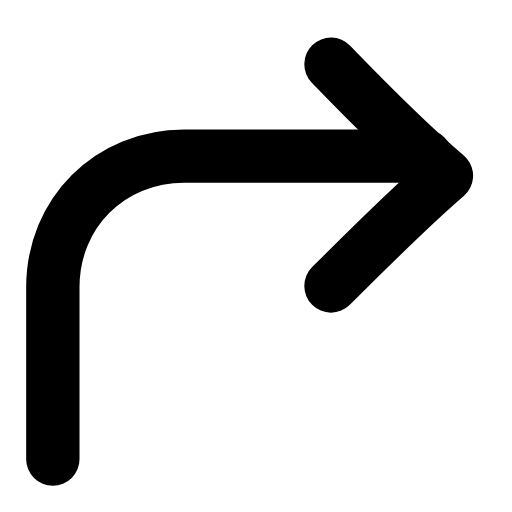
t = 0.00 s
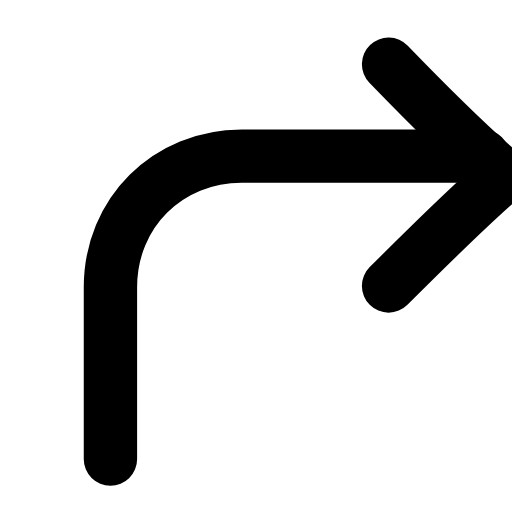
t = 0.22 s
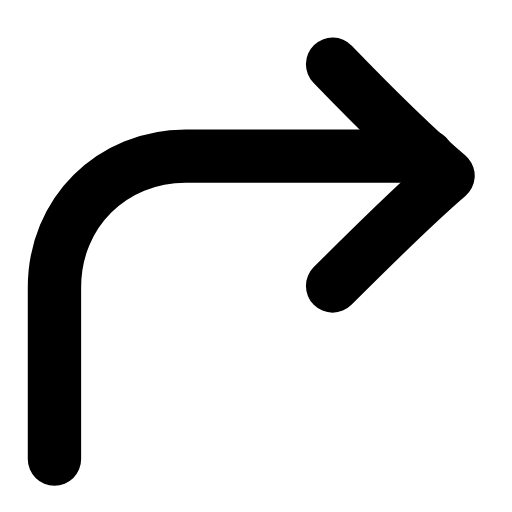
t = 0.44 s
t = 0.63 s: frame unchanged from t = 0.00 s, image omitted
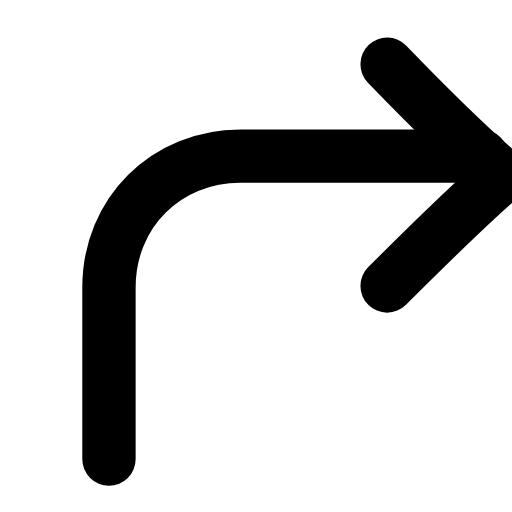
t = 0.88 s
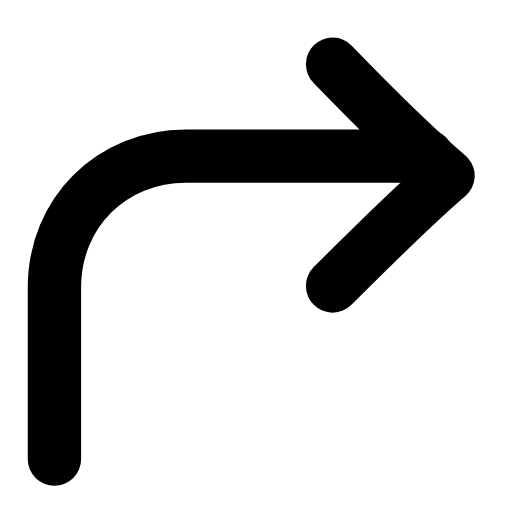
t = 1.07 s

The animated SVG that drew these frames (rendered in a browser with its animation timeline set to each time). Animation: 1 SMIL element (animateTransform=1); one cycle of 1.30 s, repeats indefinitely.

<svg xmlns="http://www.w3.org/2000/svg" width="24" height="24" viewBox="0 0 24 24" fill="none"><g transform="translate(-2.689 -2.831) scale(1.23)"><g><animateTransform attributeName="transform" type="translate" values="0 0;2.2 0;0 0;0 0;2.2 0;0 0;0 0" keyTimes="0;0.225;0.45;0.6;0.75;0.9;1" dur="1.3s" repeatCount="indefinite" calcMode="spline" keySplines="0.16 1 0.3 1;0.16 1 0.3 1;0.16 1 0.3 1;0.16 1 0.3 1;0.16 1 0.3 1;0.16 1 0.3 1"/><path stroke="currentColor" stroke-width="2.033" stroke-linecap="round" stroke-linejoin="round" fill="none" d="M4.2 19.8L4.2 13.25C4.2 10.4 6.4 8.25 9.2 8.25L18.4 8.25"></path><path stroke="currentColor" stroke-width="2.033" stroke-linecap="round" stroke-linejoin="round" fill="none" d="M14.8 13.2C16.2 11.8 17.8 10.2 19.2 9C17.8 7.8 16.2 6.2 14.8 4.75"></path></g></g></svg>
